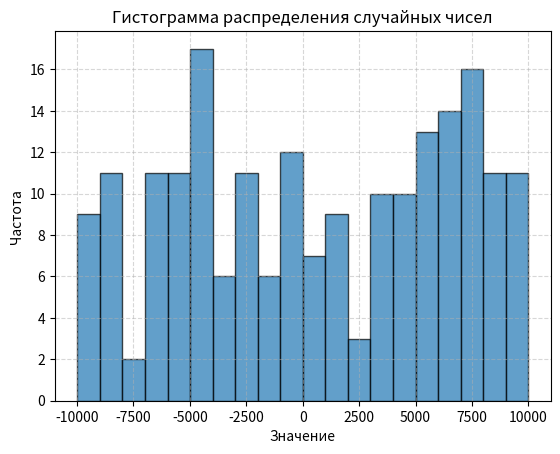
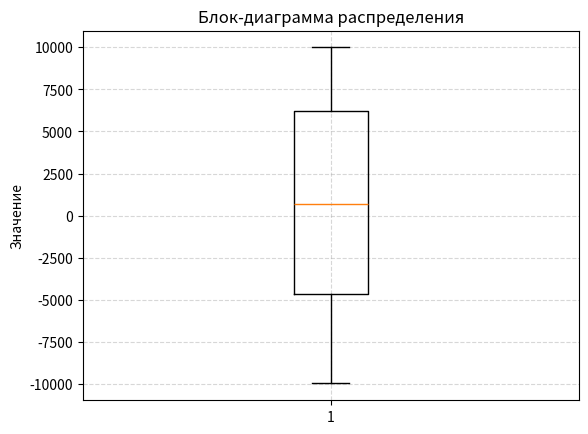
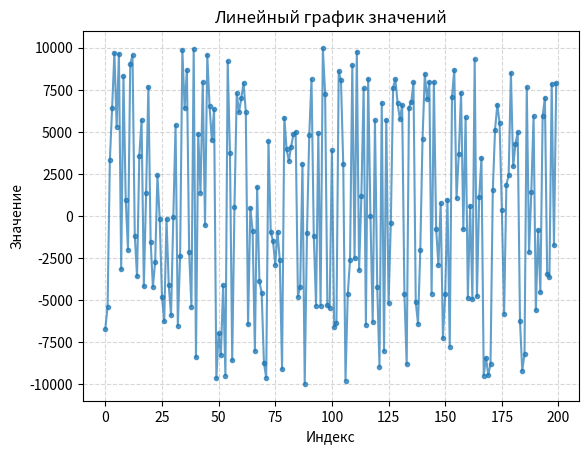
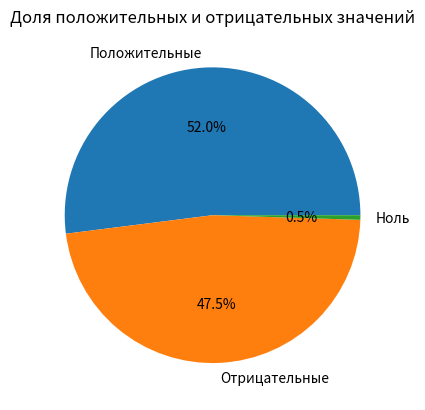

These figures' Python source, in order:
import pandas as pd
import numpy as np
import matplotlib.pyplot as plt

data = np.random.randint(-10000, 10001, 200)

df = pd.DataFrame(data, columns=['Значение'])

print("Первые 5 строк:")
print(df.head())

print("\nИнформация о данных:")


print("\nСтатистики:")
print(f"Среднее: {df['Значение'].mean():.2f}")
print(f"Медиана: {df['Значение'].median()}")
print(f"Минимальное: {df['Значение'].min()}")
print(f"Максимальное: {df['Значение'].max()}")
print(f"Сумма: {df['Значение'].sum()}")

plt.hist(df['Значение'], bins=20, edgecolor='black', alpha=0.7)
plt.title('Гистограмма распределения случайных чисел')
plt.xlabel('Значение')
plt.ylabel('Частота')
plt.grid(True, linestyle='--', alpha=0.5)

plt.savefig('histogram.png')
plt.show()

plt.figure()
plt.boxplot(df['Значение'])
plt.title('Блок-диаграмма распределения')
plt.ylabel('Значение')
plt.grid(True, linestyle='--', alpha=0.5)
plt.savefig('boxplot.png')
plt.show()

# 2. Линейный график (порядок значений)
plt.figure()
plt.plot(df['Значение'], marker='.', linestyle='-', alpha=0.7)
plt.title('Линейный график значений')
plt.xlabel('Индекс')
plt.ylabel('Значение')
plt.grid(True, linestyle='--', alpha=0.5)
plt.savefig('line_plot.png')
plt.show()

# 3. Круговая диаграмма (доли категорий, например, положительные/отрицательные)
positive = (df['Значение'] > 0).sum()
negative = (df['Значение'] < 0).sum()
zero = (df['Значение'] == 0).sum()
plt.figure()
plt.pie([positive, negative, zero], labels=['Положительные', 'Отрицательные', 'Ноль'], autopct='%1.1f%%')
plt.title('Доля положительных и отрицательных значений')
plt.savefig('pie_chart.png')
plt.show()
